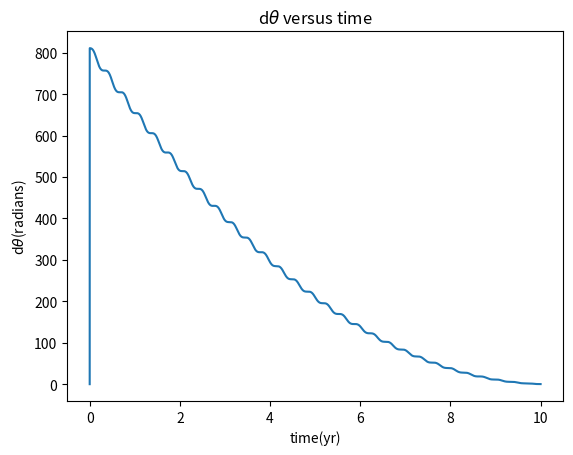

Write the Python code that produced this figure.
# -*- coding: utf-8 -*-
"""
Created on Tue Jun 21 22:39:19 2016
@author: 抽抽
"""

import numpy as np
import matplotlib.pyplot as plt
class State:
    def __init__(self):
        self.ax = [0.0]
        self.ay = [0.0]
        self.vx = [0.0]
        self.vy = [2 * np.pi]
        self.x = [1.0]
        self.y = [0.0]
        self.r = [np.sqrt(self.x[-1]**2 + self.y[-1]**2)]
        pass
    ax = []
    ay = []
    vx = []
    vy = []
    x = []
    y = []
    r = []

Com = State()
Com.__init__()
m1 = State()
r1 = 0.01
m2 = State()
r2 = 0.02
tau = 0.001
t = [0]
beta = [0]
omega = [0]
theta = [0.5 * np.pi]

for i in range(10000):
    # position of center of mass
    Com.r.append(np.sqrt(Com.x[-1] ** 2 + Com.y[-1] ** 2))
    Com.ax.append(-4 * np.pi ** 2 * Com.x[-1] / Com.r[-1] ** 3)
    Com.ay.append(-4 * np.pi ** 2 * Com.y[-1] / Com.r[-1] ** 3)
    Com.vx.append(Com.vx[-1] + tau * Com.ax[-1])
    Com.vy.append(Com.vy[-1] + tau * Com.ay[-1])
    Com.x.append(Com.x[-1] + Com.vx[-1] * tau)
    Com.y.append(Com.y[-1] + Com.vy[-1] * tau)
    beta.append(-3 * 4 * np.pi ** 2 * (Com.x[-1] * np.sin(theta[-1]) - Com.y[-1] * np.cos(theta[-1])) * (Com.x[-1] * np.cos(theta[-1]) + Com.y[-1] * np.sin(theta[-1])))
    omega.append(omega[-1] + tau * beta[-1])
    theta.append(theta[-1] + tau * omega[-1])
    t.append(t[-1] + tau)
    # position of m1 & m2
    m1.x.append(Com.x[-1] + r1 * np.cos(theta[-1]))
    m1.y.append(Com.y[-1] + r1 * np.sin(theta[-1]))
    m2.x.append(Com.x[-1] + r2 * np.cos(theta[-1] + np.pi))
    m2.y.append(Com.y[-1] + r2 * np.sin(theta[-1] + np.pi))

class State_1:
    def __init1__(self):
        self.ax1 = [0.0]
        self.ay1 = [0.0]
        self.vx1 = [0.0]
        self.vy1 = [2 * np.pi]
        self.x1 = [1.0]
        self.y1 = [0.0]
        self.r1 = [np.sqrt(self.x1[-1]**2 + self.y1[-1]**2)]
        pass
    ax1 = []
    ay1 = []
    vx1 = []
    vy1 = []
    x1 = []
    y1 = []
    r1 = []

Com1 = State_1()
Com1.__init1__()
m1_new = State_1()
r1 = 0.01
m2_new = State()
r2 = 0.02
tau = 0.001
t = [0]
beta = [0]
omega = [0]
theta1 = [0.5 * np.pi-0.1]
dtheta = [0]

for i in range(10000):
    # position of center of mass
    Com1.r1.append(np.sqrt(Com1.x1[-1] ** 2 + Com1.y1[-1] ** 2))
    Com1.ax1.append(-4 * np.pi ** 2 * Com1.x1[-1] / Com1.r1[-1] ** 3)
    Com1.ay1.append(-4 * np.pi ** 2 * Com1.y1[-1] / Com1.r1[-1] ** 3)
    Com1.vx1.append(Com1.vx1[-1] + tau * Com1.ax1[-1])
    Com1.vy1.append(Com1.vy1[-1] + tau * Com1.ay1[-1])
    Com1.x1.append(Com1.x1[-1] + Com1.vx1[-1] * tau)
    Com1.y1.append(Com1.y1[-1] + Com1.vy1[-1] * tau)
    beta.append(-3 * 4 * np.pi ** 2 * (Com1.x1[-1] * np.sin(theta1[-1]) - Com1.y1[-1] * np.cos(theta1[-1])) * (Com1.x1[-1] * np.cos(theta1[-1]) + Com1.y1[-1] * np.sin(theta1[-1])))
    omega.append(omega[-1] + tau * beta[-1])
    theta1.append(theta1[-1] + tau * omega[-1])
    t.append(t[-1] + tau)
    dtheta.append((theta[-1]-theta1[-1])*(theta[-1]-theta1[-1]))
    # position of m1 & m2
   # m1_new.x1.append(Com1.x1[-1] + r1 * np.cos(theta1[-1]))
    #m1_new.y1.append(Com1.y1[-1] + r1 * np.sin(theta1[-1]))
    #m2_new.x1.append(Com1.x1[-1] + r2 * np.cos(theta1[-1] + np.pi))
    #m2_new.y1.append(Com1.y1[-1] + r2 * np.sin(theta1[-1] + np.pi))


def plot_COM():
    plt.figure(figsize=(7,7), dpi=80)
    plt.xlim(-1.5,1.5)
    plt.ylim(-1.5,1.5)
    plt.title('Orbit of COM')
    plt.xlabel(r'$x_c /HU$')
    plt.ylabel(r'$y_c /HU$')
    plt.plot(Com.x,Com.y,color="red",  linewidth=1, linestyle="-",label="COM Orbit")
    plt.legend(loc='lower right')
    plt.xticks(np.linspace(-1.5, 1.5, 4, endpoint=True))
    plt.yticks(np.linspace(-1.5, 1.5, 4, endpoint=True))
    plt.savefig('figure_1')
    plt.show()

def plot_omega():
    plt.plot(t,omega)
    plt.title(r'$\omega$ versus time')
    plt.xlabel('time(yr)')
    plt.ylabel(r'$\omega$(radians/yr)')
    #plt.savefig('figure_2')
    plt.show()

def plot_theta():
    plt.plot(t,theta)
    plt.savefig('figure_3')
    plt.show()

def plot_m1m2():
    plt.plot(m1.x,m1.y)
    plt.plot(m2.x,m2.y)
    #plt.savefig('figure_6')
    plt.show()
    
def plot_dtheta():
    plt.plot(t,dtheta)
    plt.title(r'd$\theta$ versus time')
    plt.xlabel('time(yr)')
    plt.ylabel(r'd$\theta$(radians)')
    plt.savefig('figure_circal_dtheta')
    plt.show()
    
    
plot_dtheta()
